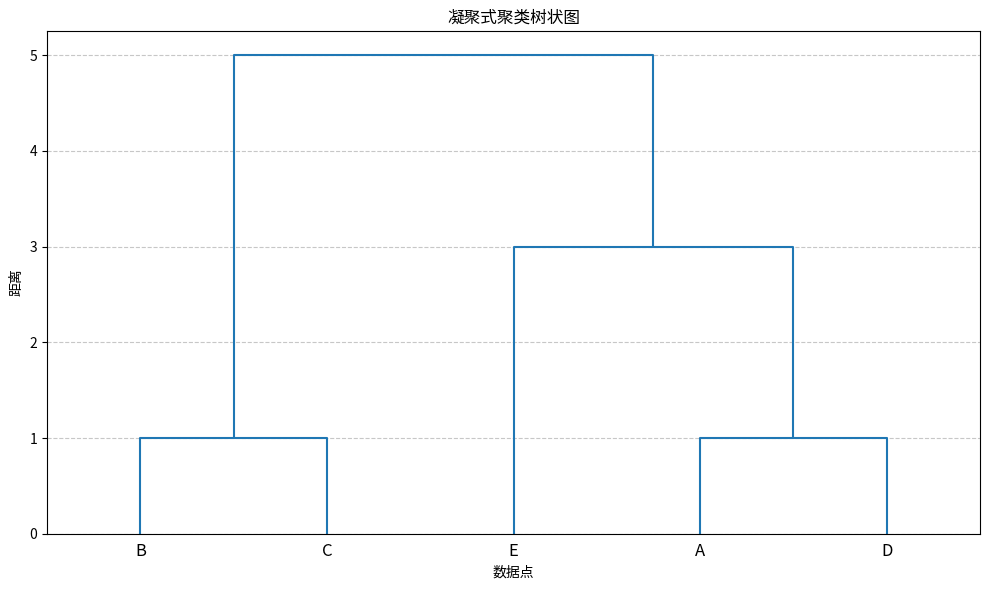

The matplotlib source for this figure:
import matplotlib.pyplot as plt
from scipy.cluster.hierarchy import dendrogram, linkage
import numpy as np

# 创建连接矩阵
Z = np.array([
    [0, 3, 1, 2],  # A(0) 和 D(3) 在高度1合并
    [1, 2, 1, 2],  # B(1) 和 C(2) 在高度1合并
    [4, 5, 3, 3],  # {B,C}(4) 和 E(5) 在高度3合并
    [6, 7, 5, 5]  # {A,D}(6) 和 {B,C,E}(7) 在高度5合并
], dtype=np.float64)

labels = ['A', 'B', 'C', 'D', 'E']

plt.figure(figsize=(10, 6))
dendrogram(
    Z,
    labels=labels,
    leaf_rotation=0,
    leaf_font_size=12,
    color_threshold=0
)
plt.title('凝聚式聚类树状图')
plt.xlabel('数据点')
plt.ylabel('距离')
plt.grid(axis='y', linestyle='--', alpha=0.7)
plt.tight_layout()
plt.show()
